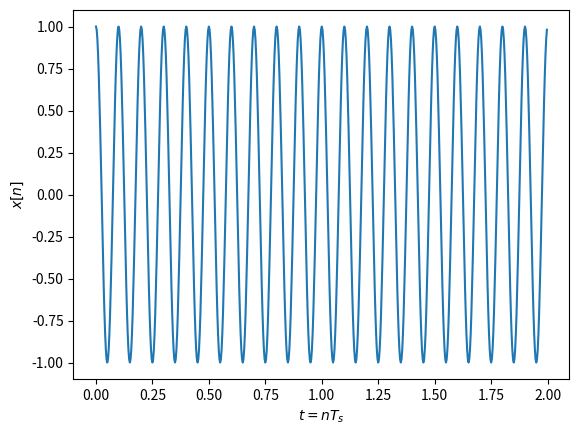
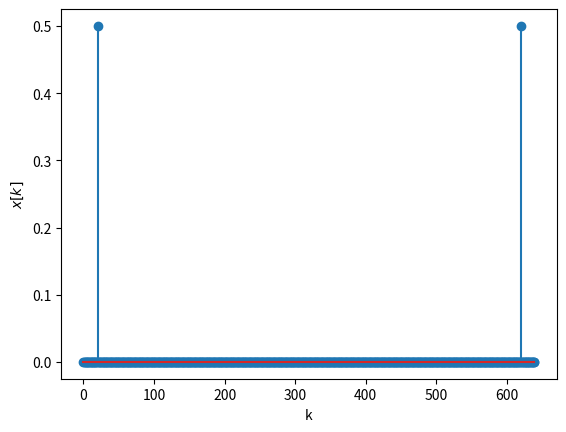
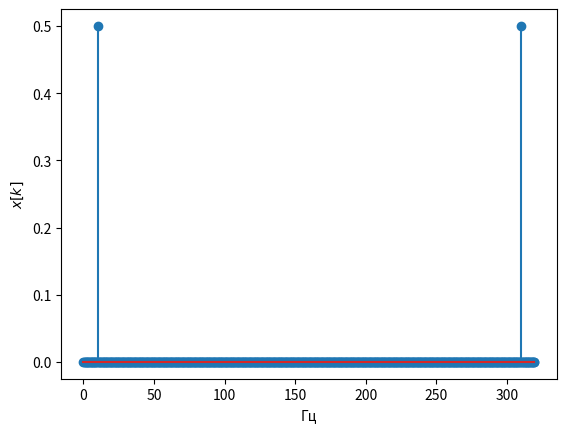
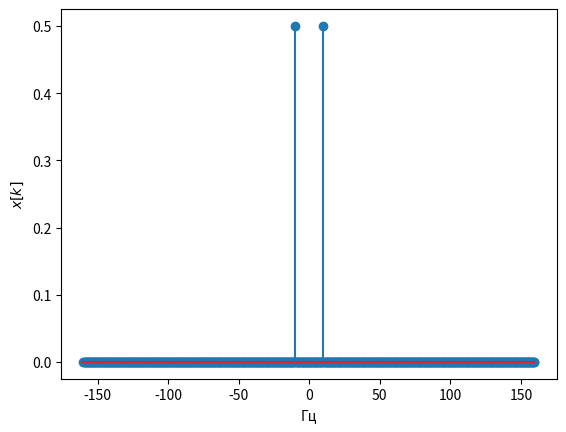
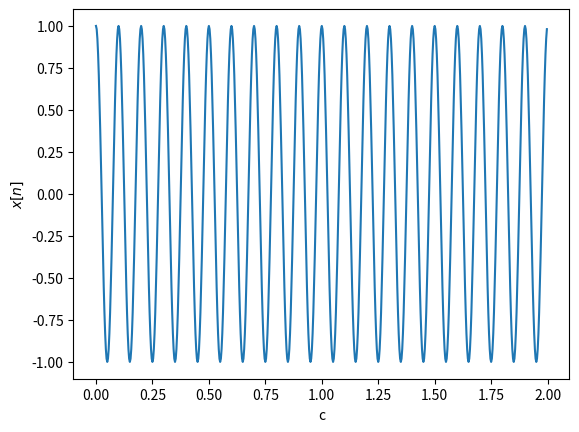

Here is the Python script that generated these plots, in order:
from scipy.fftpack import fft , ifft , fftshift
import numpy as np
import matplotlib.pyplot as plt

fc = 10 # Частота косинуса
fs = 32 * fc # частота дискретизации , избыточная
t = np.arange(0 ,2 ,1/fs) # длительность сигнала 2 с
x = np.cos(2*np.pi*fc*t) # формирование временного сигнала

plt.figure(1)
plt.plot(t,x)
#p l t . stem ( t , x ) # для отображения временных отсчетов сигнала ,
#выбрать длительность 0.2 сек
plt.xlabel('$t=nT_s$')
plt.ylabel('$x[n]$')
#Далее вычисляется ДПФ длиной N = 256 точек в интервале частот 0 − fs.

N=640 # количество точек ДПФ
X = fft(x,N)/N # вычисление ДПФ и нормирование на N

plt.figure(2)
k = np.arange(0 ,N)
plt.stem(k,abs(X)) # выводим модуль ДПФ в точках ДПФ
plt.xlabel('k')
plt.ylabel('$x[k]$')

df= fs/N
kf = k*df

plt.figure(3)
plt.stem(kf,abs(X)) # выводим модуль ДПФ в частотах
plt.xlabel('Гц')
plt.ylabel('$x[k]$')

k2 = np.arange(-N/2 ,N/2)
kf2=k2*df
X2 = fftshift(X) # сдвиг ДПФ на центр
plt.figure(4)
plt.stem(kf2,abs(X2))
plt.xlabel('Гц')
plt.ylabel('$x[k]$')

plt.figure(5)
x_ifft = N*ifft(X,N)
t = np.arange(0,len(x_ifft))/fs
plt.plot(t,np.real(x_ifft))
#p l t . stem ( t , np . r e a l ( x _ i f f t ) ) # временные отсчеты колебания
plt.xlabel('c')
plt.ylabel('$x[n]$')
